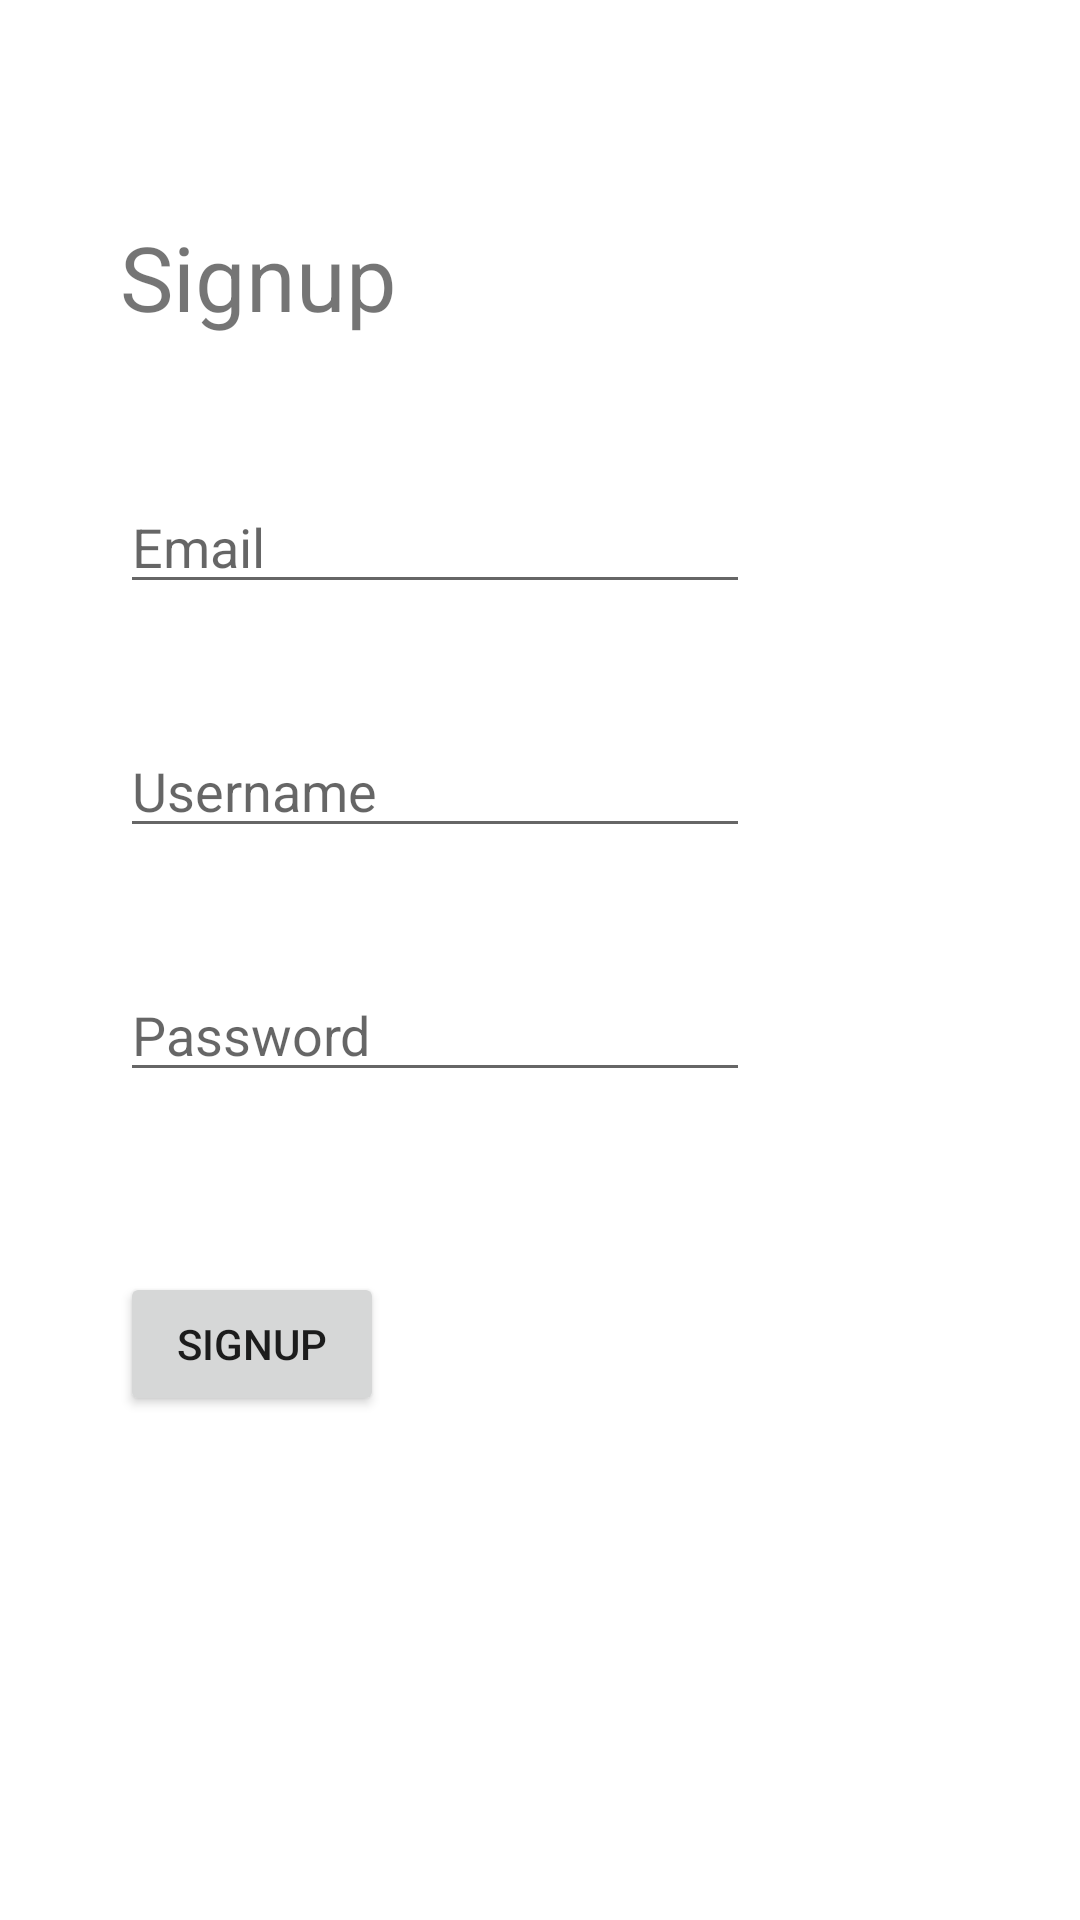

Layout XML and referenced resources for this Android screen:
<!-- AndroidManifest.xml: application theme Theme.B07Project -->
<!-- res/layout/activity_signup.xml -->
<?xml version="1.0" encoding="utf-8"?>
<androidx.constraintlayout.widget.ConstraintLayout xmlns:android="http://schemas.android.com/apk/res/android"
    xmlns:app="http://schemas.android.com/apk/res-auto"
    xmlns:tools="http://schemas.android.com/tools"
    android:layout_width="match_parent"
    android:layout_height="match_parent"
    tools:context=".SignupActivity">

    <TextView
        android:id="@+id/ctrSignupText"
        android:layout_width="113dp"
        android:layout_height="40dp"
        android:layout_marginStart="40dp"
        android:layout_marginTop="72dp"
        android:text="@string/signup_string"
        android:textSize="30sp"
        app:layout_constraintStart_toStartOf="parent"
        app:layout_constraintTop_toTopOf="parent" />

    <EditText
        android:id="@+id/ctrEmailSignup"
        android:layout_width="wrap_content"
        android:layout_height="wrap_content"
        android:layout_marginStart="40dp"
        android:layout_marginTop="48dp"
        android:ems="10"
        android:hint="@string/email_string"
        android:inputType="textPersonName"
        android:textSize="18sp"
        app:layout_constraintStart_toStartOf="parent"
        app:layout_constraintTop_toBottomOf="@+id/ctrSignupText" />

    <EditText
        android:id="@+id/ctrUsernameSignup"
        android:layout_width="wrap_content"
        android:layout_height="wrap_content"
        android:layout_marginStart="40dp"
        android:layout_marginTop="40dp"
        android:ems="10"
        android:hint="@string/username_string"
        android:inputType="textPersonName"
        android:textSize="18sp"
        app:layout_constraintStart_toStartOf="parent"
        app:layout_constraintTop_toBottomOf="@+id/ctrEmailSignup" />

    <EditText
        android:id="@+id/ctrPasswordSignup"
        android:layout_width="wrap_content"
        android:layout_height="wrap_content"
        android:layout_marginStart="40dp"
        android:layout_marginTop="40dp"
        android:ems="10"
        android:hint="@string/password_string"
        android:inputType="textPassword"
        android:textSize="18sp"
        app:layout_constraintStart_toStartOf="parent"
        app:layout_constraintTop_toBottomOf="@+id/ctrUsernameSignup" />

    <Button
        android:id="@+id/ctrSignupButton"
        android:layout_width="wrap_content"
        android:layout_height="wrap_content"
        android:layout_marginStart="40dp"
        android:layout_marginTop="60dp"
        android:onClick="attemptSignup"
        android:text="@string/signup_string"
        app:layout_constraintStart_toStartOf="parent"
        app:layout_constraintTop_toBottomOf="@+id/ctrPasswordSignup" />

</androidx.constraintlayout.widget.ConstraintLayout>
<!-- resources referenced by this layout -->
<resources>
  <string name="email_string">Email</string>
  <string name="password_string">Password</string>
  <string name="signup_string">Signup</string>
  <string name="username_string">Username</string>
  <style name="Theme.B07Project" parent="Theme.MaterialComponents.DayNight.DarkActionBar">
          
          <item name="colorPrimary">@color/purple_500</item>
          <item name="colorPrimaryVariant">@color/purple_700</item>
          <item name="colorOnPrimary">@color/white</item>
          
          <item name="colorSecondary">@color/teal_200</item>
          <item name="colorSecondaryVariant">@color/teal_700</item>
          <item name="colorOnSecondary">@color/black</item>
          
          <item name="android:statusBarColor" tools:targetApi="l">?attr/colorPrimaryVariant</item>
          
      </style>
  <!-- not gathered from this repository: default colours our renderer supplied (Android Studio template values) -->
  <color name="purple_500">#FF6200EE</color>
  <color name="purple_700">#FF3700B3</color>
  <color name="teal_200">#FF03DAC5</color>
  <color name="teal_700">#FF018786</color>
  <color name="black">#FF000000</color>
  <color name="white">#FFFFFFFF</color>
</resources>
